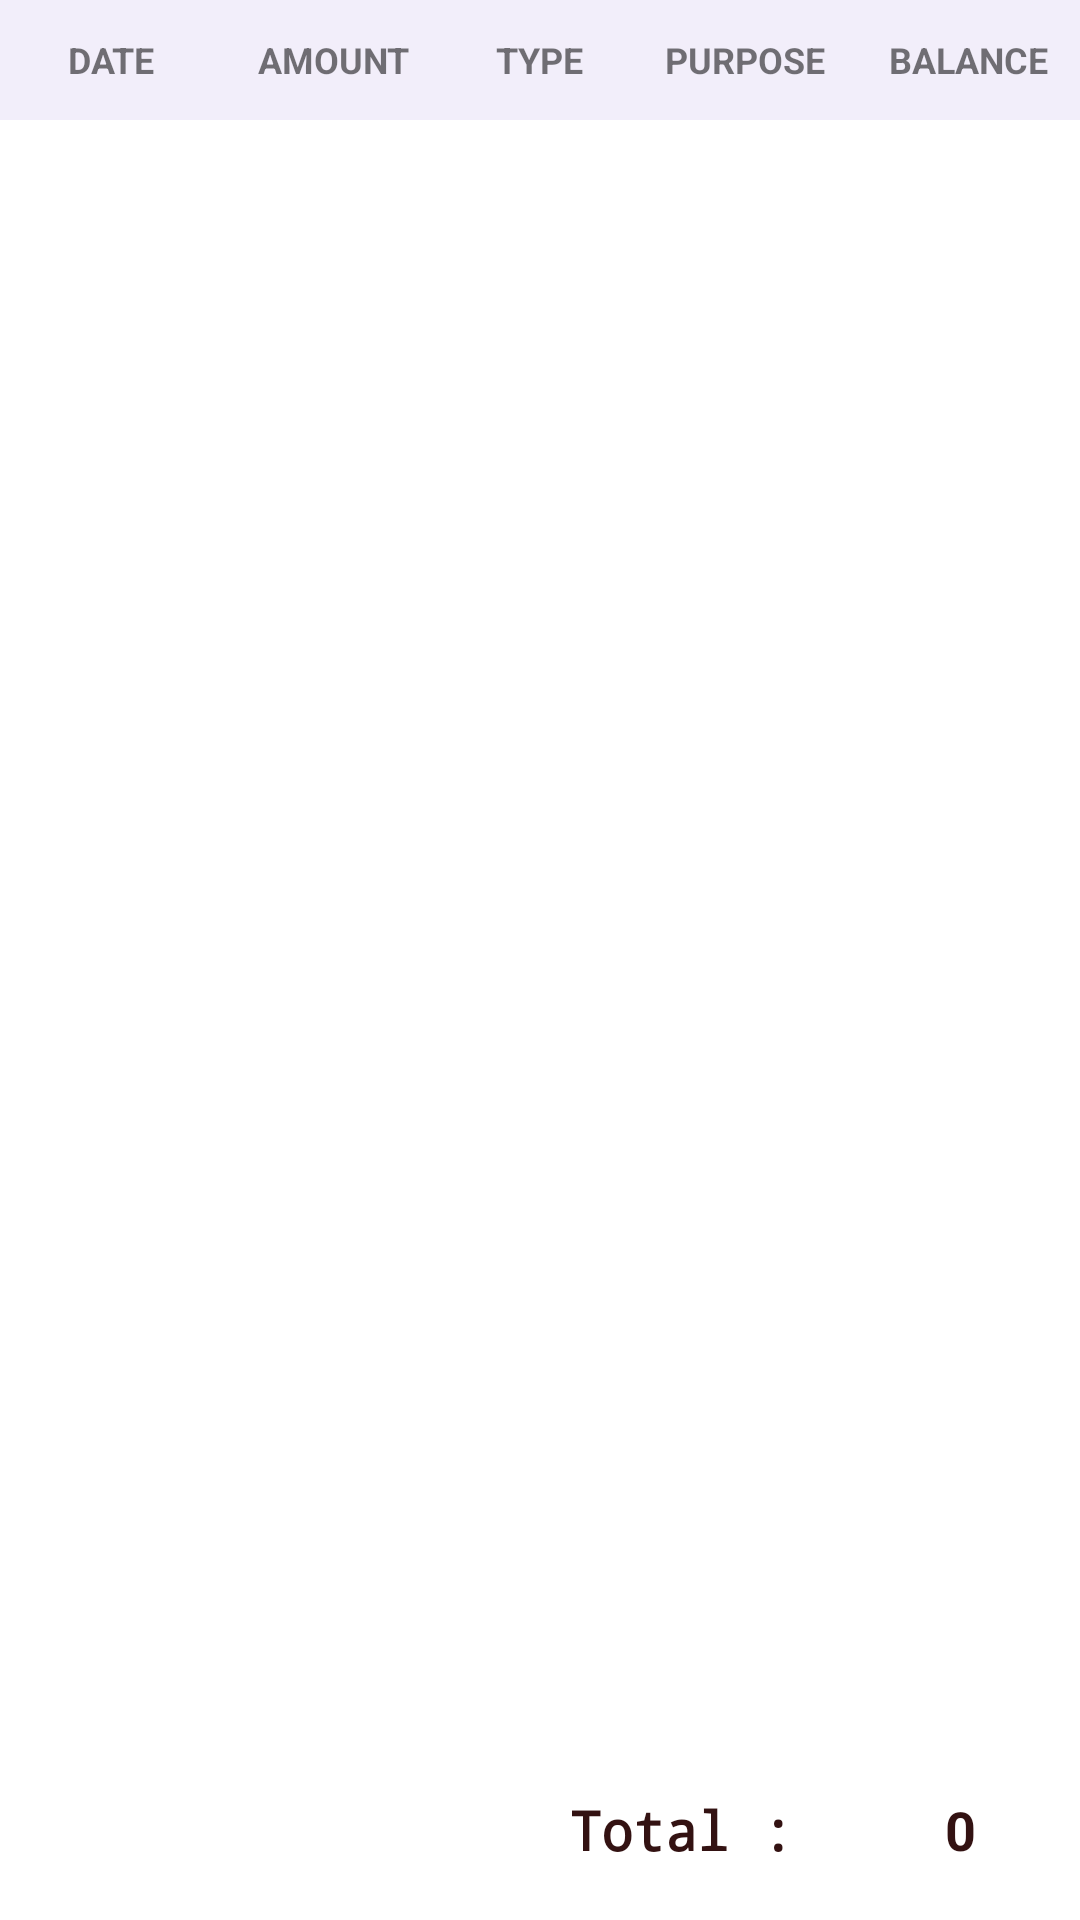

Write the Android layout XML for this screen, with the resource values it uses.
<!-- AndroidManifest.xml: application theme Theme.MyECO -->
<!-- res/layout/custom_dialog_view.xml -->
<?xml version="1.0" encoding="utf-8"?>
<androidx.constraintlayout.widget.ConstraintLayout xmlns:android="http://schemas.android.com/apk/res/android"
    android:layout_width="match_parent"
    android:layout_height="match_parent"
    xmlns:app="http://schemas.android.com/apk/res-auto"
    xmlns:tools="http://schemas.android.com/tools">

    <LinearLayout
        android:id="@+id/linearLayout"
        android:layout_width="match_parent"
        android:layout_height="40dp"
        android:background="#F2EEFA"
        android:gravity="center|center_horizontal|center_vertical"
        android:orientation="horizontal"
        app:layout_constraintEnd_toEndOf="parent"
        app:layout_constraintTop_toTopOf="parent">

        <TextView
            android:id="@+id/textView3"
            android:layout_width="40dp"
            android:layout_height="wrap_content"
            android:layout_weight="1"
            android:gravity="center"
            android:text="DATE"
            android:textSize="12sp"
            android:textStyle="bold" />

        <TextView
            android:id="@+id/textView4"
            android:layout_width="40dp"
            android:layout_height="wrap_content"
            android:layout_weight="1"
            android:gravity="center"
            android:text="AMOUNT"
            android:textSize="12sp"
            android:textStyle="bold" />

        <TextView
            android:id="@+id/textView5"
            android:layout_width="wrap_content"
            android:layout_height="wrap_content"
            android:layout_weight="1"
            android:gravity="center"
            android:text="TYPE"
            android:textSize="12sp"
            android:textStyle="bold" />

        <TextView
            android:id="@+id/textView6"
            android:layout_width="40dp"
            android:layout_height="wrap_content"
            android:layout_weight="1"
            android:gravity="center"
            android:text="PURPOSE"
            android:textSize="12sp"
            android:textStyle="bold" />

        <TextView
            android:id="@+id/textView7"
            android:layout_width="40dp"
            android:layout_height="wrap_content"
            android:layout_weight="1"
            android:gravity="center"
            android:text="BALANCE"
            android:textSize="12sp"
            android:textStyle="bold" />
    </LinearLayout>
    <androidx.constraintlayout.widget.ConstraintLayout
        android:id="@+id/constraintLayout"
        android:layout_width="match_parent"
        android:layout_height="match_parent"
        android:layout_marginTop="40dp"
        android:orientation="vertical"
        app:layout_constraintBottom_toBottomOf="parent"
        app:layout_constraintEnd_toEndOf="parent"
        app:layout_constraintTop_toBottomOf="@+id/linearLayout">

        <ListView
            android:id="@+id/dialog_list_view"
            android:layout_width="match_parent"
            android:layout_height="match_parent"
            android:layout_marginBottom="60dp"
            app:layout_constraintBottom_toBottomOf="parent"
            app:layout_constraintEnd_toEndOf="parent"
            app:layout_constraintStart_toStartOf="parent"
            app:layout_constraintTop_toTopOf="parent"
            app:layout_constraintVertical_bias="0.0"
            tools:ignore="MissingConstraints,NestedScrolling">

        </ListView>

        <TextView
            android:id="@+id/tv_sum"
            android:layout_width="80dp"
            android:layout_height="60dp"
            android:gravity="center"
            android:text="0"
            android:textAlignment="center"
            android:textColor="#331212"
            android:textSize="18sp"
            android:textStyle="bold"
            app:layout_constraintEnd_toEndOf="parent"
            app:layout_constraintTop_toBottomOf="@+id/dialog_list_view" />

        <TextView
            android:id="@+id/textView8"
            android:layout_width="wrap_content"
            android:layout_height="60dp"
            android:layout_marginEnd="5dp"
            android:fontFamily="monospace"
            android:gravity="center"
            android:text="Total : "
            android:textAlignment="center"
            android:textColor="#331212"
            android:textSize="18sp"
            android:textStyle="bold"
            app:layout_constraintEnd_toStartOf="@+id/tv_sum"
            app:layout_constraintTop_toBottomOf="@+id/dialog_list_view" />

    </androidx.constraintlayout.widget.ConstraintLayout>

</androidx.constraintlayout.widget.ConstraintLayout>
<!-- resources referenced by this layout -->
<resources>
  <style name="Theme.MyECO" parent="Theme.MaterialComponents.DayNight.DarkActionBar">
          
          <item name="colorPrimary">#167098</item>
          <item name="colorPrimaryVariant">#167098</item>
          <item name="colorOnPrimary">@color/white</item>
          
          <item name="colorSecondary">#0171A3</item>
          <item name="colorSecondaryVariant">@color/teal_700</item>
          <item name="colorOnSecondary">@color/black</item>
          
          <item name="android:statusBarColor" tools:targetApi="l">?attr/colorPrimaryVariant</item>
          
      </style>
  <!-- not gathered from this repository: default colours our renderer supplied (Android Studio template values) -->
  <color name="teal_700">#FF018786</color>
  <color name="black">#FF000000</color>
  <color name="white">#FFFFFFFF</color>
</resources>
